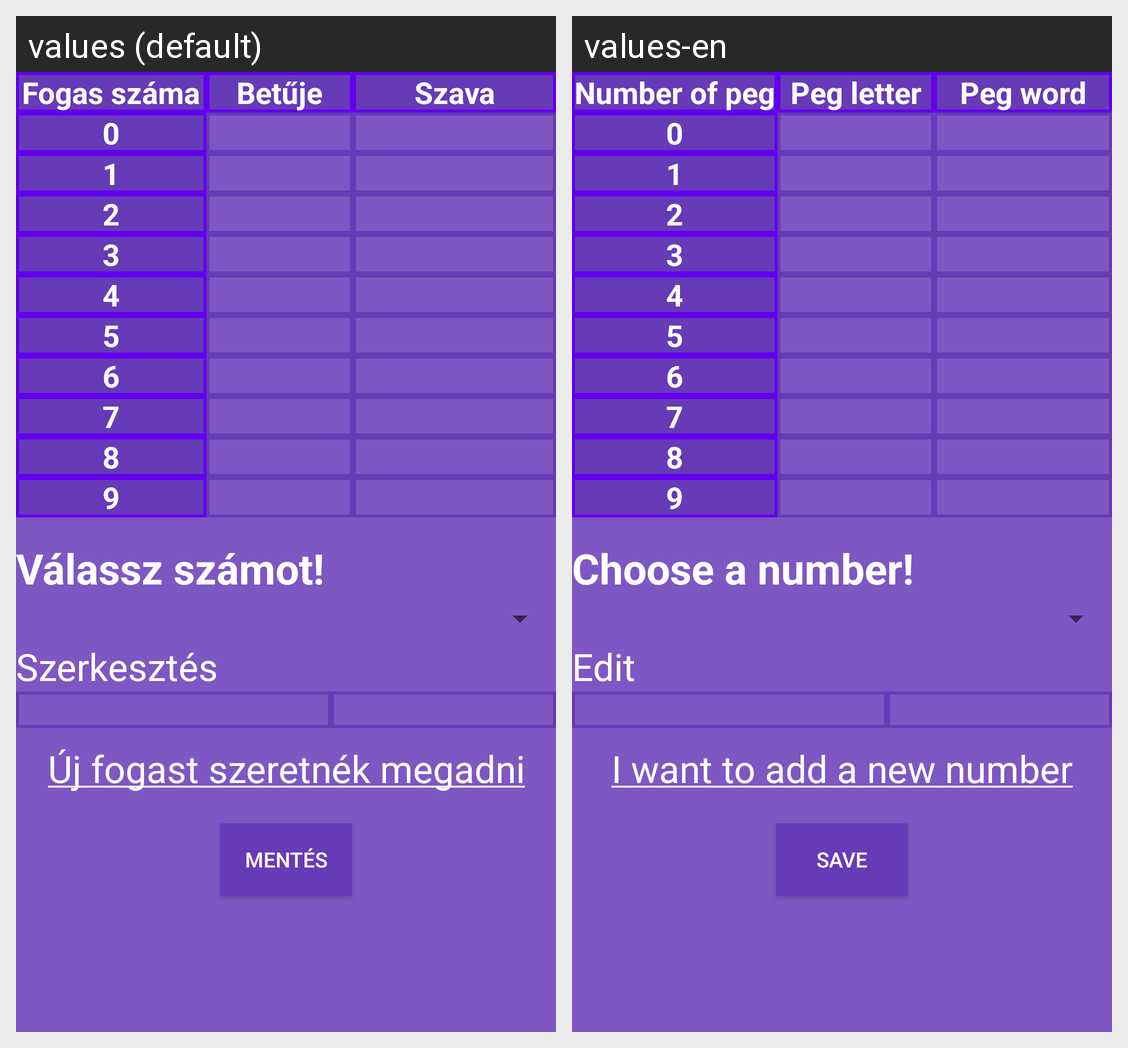

Translations of the strings shown on this Android screen, per locale in the grid:
Android screen res/layout/fragment_letter_update.xml rendered under 2 locales, left to right: values (default), values-en. Device: Nexus 5 (rendered at 1080×1920; each locale shown at half size, 540×960, under a caption strip naming it); theme Theme.Fogas.
Strings drawn on this screen, with the default value and each locale's value (text and hints the layout hard-codes, and strings that could not be matched under every locale, appear in the picture but are not listed):

pegnumberTV
  values: Fogas száma
  values-en: Number of peg

pegletterTV
  values: Betűje
  values-en: Peg letter

pegwordTV
  values: Szava
  values-en: Peg word

choosePeg
  values: Válassz számot!
  values-en: Choose a number!

edit
  values: Szerkesztés
  values-en: Edit

addNewPeg
  values: Új fogast szeretnék megadni
  values-en: I want to add a new number

saveUpdates
  values: Mentés
  values-en: Save
